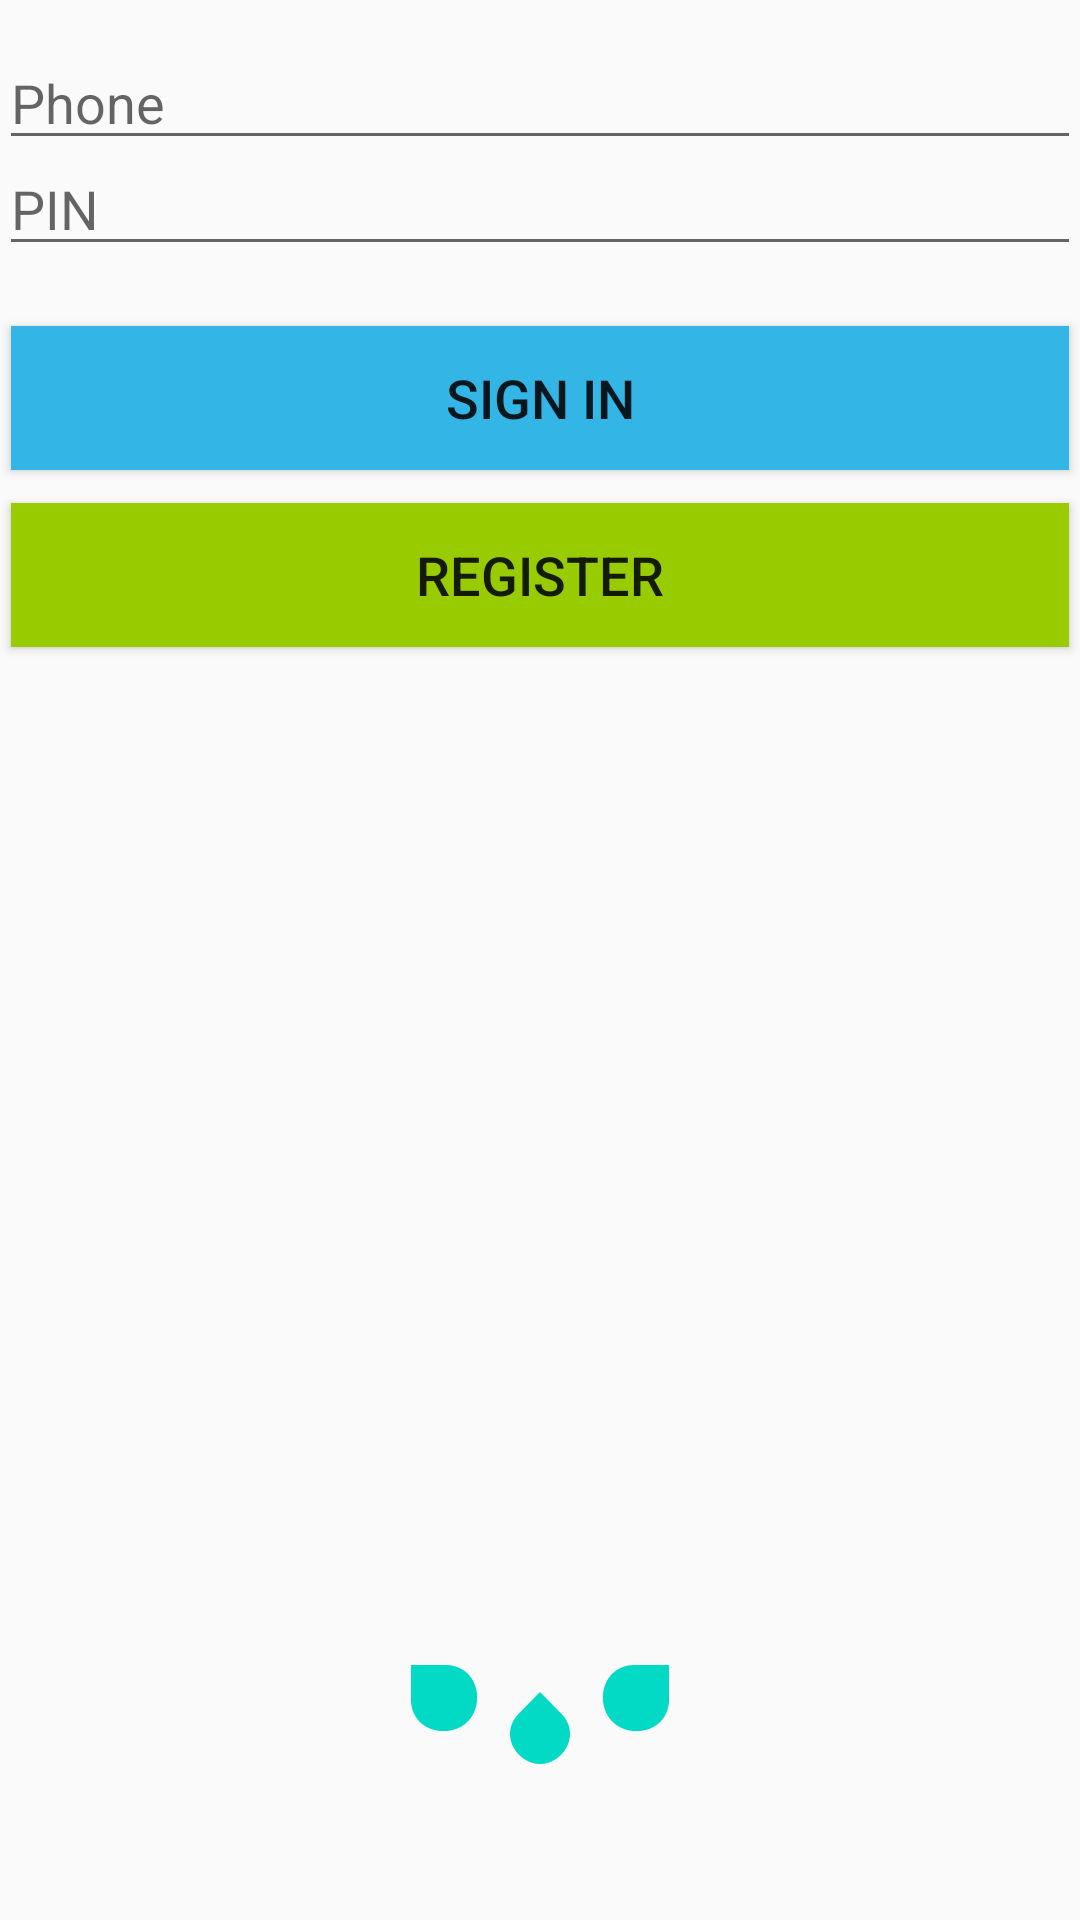

Here is an Android app screen rendered from its layout file. Give the layout XML and the strings, colors and styles it references.
<!-- AndroidManifest.xml: application theme AppTheme -->
<!-- res/layout/activity_main.xml -->
<?xml version="1.0" encoding="utf-8"?>
<RelativeLayout xmlns:android="http://schemas.android.com/apk/res/android"
    xmlns:app="http://schemas.android.com/apk/res-auto"
    xmlns:tools="http://schemas.android.com/tools"
    android:id="@+id/activity_main"
    android:layout_width="match_parent"
    android:layout_height="match_parent"
    android:paddingBottom="@dimen/activity_vertical_margin"
    android:paddingLeft="@dimen/activity_horizontal_margin"
    android:paddingRight="@dimen/activity_horizontal_margin"
    android:paddingTop="@dimen/activity_vertical_margin"
    tools:context="com.example.prateep.attempt3.MainActivity"
    android:layoutMode="opticalBounds"
    android:theme="@style/AlertDialog.AppCompat.Light">

    <EditText
        android:layout_width="wrap_content"
        android:layout_height="wrap_content"
        android:inputType="phone"
        android:ems="10"
        android:layout_marginTop="12dp"
        android:id="@+id/editText"
        android:layout_alignParentTop="true"
        android:layout_alignParentLeft="true"
        android:layout_alignParentStart="true"
        android:layout_alignParentRight="true"
        android:layout_alignParentEnd="true"
        android:hint="Phone"
        android:maxLength="10"
        android:textColor="?android:attr/colorControlActivated" />

    <Button
        android:text="Sign In"
        android:layout_width="wrap_content"
        android:layout_height="wrap_content"
        android:layout_marginTop="27dp"
        android:id="@+id/button2"
        android:layout_below="@+id/editText4"
        android:layout_alignParentLeft="true"
        android:layout_alignParentStart="true"
        android:layout_alignParentRight="true"
        android:layout_alignParentEnd="true"
        android:onClick="toLunch"
        android:background="@android:color/holo_blue_light"
        android:textSize="18sp"/>

    <Button
        android:text="Register"
        android:layout_width="wrap_content"
        android:layout_height="wrap_content"
        android:id="@+id/button"
        android:onClick="onClick"
        android:layout_marginTop="11dp"
        android:layout_below="@+id/button2"
        android:layout_alignParentLeft="true"
        android:layout_alignParentStart="true"
        android:layout_alignParentRight="true"
        android:layout_alignParentEnd="true"
        android:background="@android:color/holo_green_light"
        android:textSize="18sp"/>

    <ImageView
        android:layout_width="wrap_content"
        android:layout_height="wrap_content"
        app:srcCompat="?android:attr/textSelectHandle"
        android:layout_alignParentBottom="true"
        android:layout_centerHorizontal="true"
        android:layout_marginBottom="45dp"
        android:id="@+id/imageView2" />

    <ImageView
        android:layout_width="wrap_content"
        android:layout_height="wrap_content"
        app:srcCompat="?android:attr/textSelectHandleLeft"
        android:id="@+id/imageView3"
        android:layout_alignBottom="@+id/imageView2"
        android:layout_toRightOf="@+id/imageView2"
        android:layout_toEndOf="@+id/imageView2"
        android:layout_marginBottom="11dp" />

    <ImageView
        android:layout_width="wrap_content"
        android:layout_height="wrap_content"
        app:srcCompat="?android:attr/textSelectHandleRight"
        android:id="@+id/imageView4"
        android:layout_alignTop="@+id/imageView3"
        android:layout_toLeftOf="@+id/imageView2"
        android:layout_toStartOf="@+id/imageView2" />

    <EditText
        android:layout_width="wrap_content"
        android:layout_height="wrap_content"
        android:inputType="numberPassword"
        android:ems="10"
        android:id="@+id/editText4"
        android:hint="PIN"
        android:layout_marginTop="11dp"
        android:maxLength="6"
        android:layout_below="@+id/editText"
        android:layout_alignParentLeft="true"
        android:layout_alignParentStart="true"
        android:layout_alignRight="@+id/button2"
        android:layout_alignEnd="@+id/button2"
        android:textColor="?android:attr/colorControlActivated" />

</RelativeLayout>
<!-- resources referenced by this layout -->
<resources>
  <style name="AppTheme" parent="Theme.AppCompat.Light.DarkActionBar">
          
          <item name="colorPrimary">@color/colorPrimary</item>
          <item name="colorPrimaryDark">@color/colorPrimaryDark</item>
          <item name="colorAccent">@color/colorAccent</item>
      </style>
  <!-- not gathered from this repository: default colours our renderer supplied (Android Studio template values) -->
  <color name="colorPrimary">#FF6200EE</color>
  <color name="colorPrimaryDark">#FF3700B3</color>
  <color name="colorAccent">#FF03DAC5</color>
</resources>
